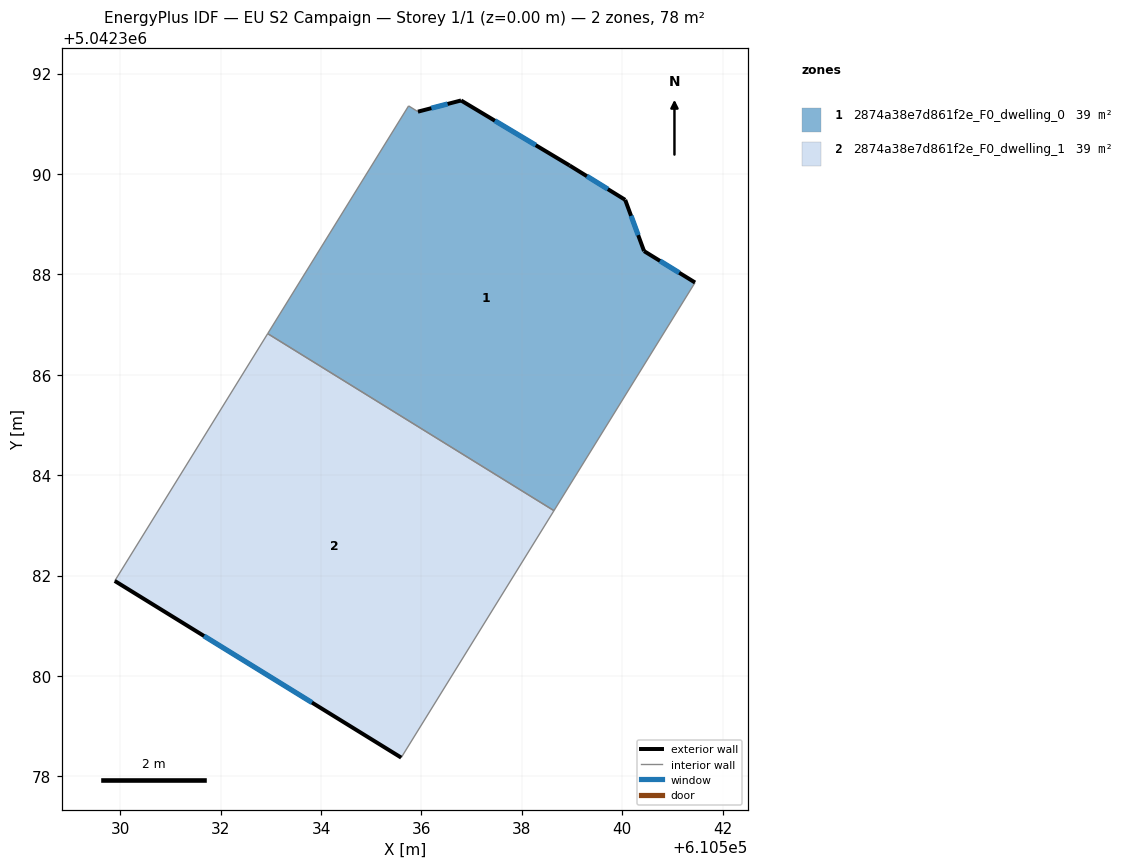
=== STOREY PLAN SPEC (per zone: floor XY polygon, exterior-wall plan segments, windows/doors) ===
zone 1: 2874a38e7d861f2e_F0_dwelling_0  (38.8 m²)
  floor: (610540.06, 5042389.48) (610540.43, 5042388.46) (610541.45, 5042387.84) (610538.64, 5042383.29) (610532.94, 5042386.82) (610535.74, 5042391.36) (610535.93, 5042391.24) (610536.79, 5042391.46) (610538.95, 5042390.17)
  exterior wall: (610540.06, 5042389.48) – (610538.95, 5042390.17)  [1.3 m]
    window: (610539.71, 5042389.70) – (610539.30, 5042389.96)  [0.6 m²]
  exterior wall: (610540.43, 5042388.46) – (610540.06, 5042389.48)  [1.1 m]
    window: (610540.32, 5042388.78) – (610540.18, 5042389.17)  [0.5 m²]
  exterior wall: (610541.45, 5042387.84) – (610540.43, 5042388.46)  [1.2 m]
    window: (610541.13, 5042388.03) – (610540.75, 5042388.27)  [0.5 m²]
  exterior wall: (610536.79, 5042391.46) – (610535.93, 5042391.24)  [0.9 m]
    window: (610536.52, 5042391.39) – (610536.20, 5042391.31)  [0.4 m²]
  exterior wall: (610538.95, 5042390.17) – (610536.79, 5042391.46)  [2.5 m]
    window: (610538.28, 5042390.57) – (610537.46, 5042391.06)  [1.1 m²]
  interior walls: 4
zone 2: 2874a38e7d861f2e_F0_dwelling_1  (38.8 m²)
  floor: (610538.64, 5042383.29) (610535.60, 5042378.37) (610529.89, 5042381.89) (610532.94, 5042386.82)
  exterior wall: (610529.89, 5042381.89) – (610535.60, 5042378.37)  [6.7 m]
    window: (610531.67, 5042380.80) – (610533.82, 5042379.47)  [2.9 m²]
  interior walls: 3

=== DERIVED (storey summary) ===
Building: EU S2 Campaign
Storey: 1 of 1  (floor level z = 0.00 m)
Storey gross floor area: 77.6 m²
Zones on this storey: 2
  - 2874a38e7d861f2e_F0_dwelling_0: floor 38.8 m²; exterior wall 7.0 m (21.0 m²); 5 window(s) 3.0 m²; WWR 14.2%
  - 2874a38e7d861f2e_F0_dwelling_1: floor 38.8 m²; exterior wall 6.7 m (20.1 m²); 1 window(s) 2.9 m²; WWR 14.2%
Zone adjacency (shared interzone walls):
  - 2874a38e7d861f2e_F0_dwelling_0 ↔ 2874a38e7d861f2e_F0_dwelling_1